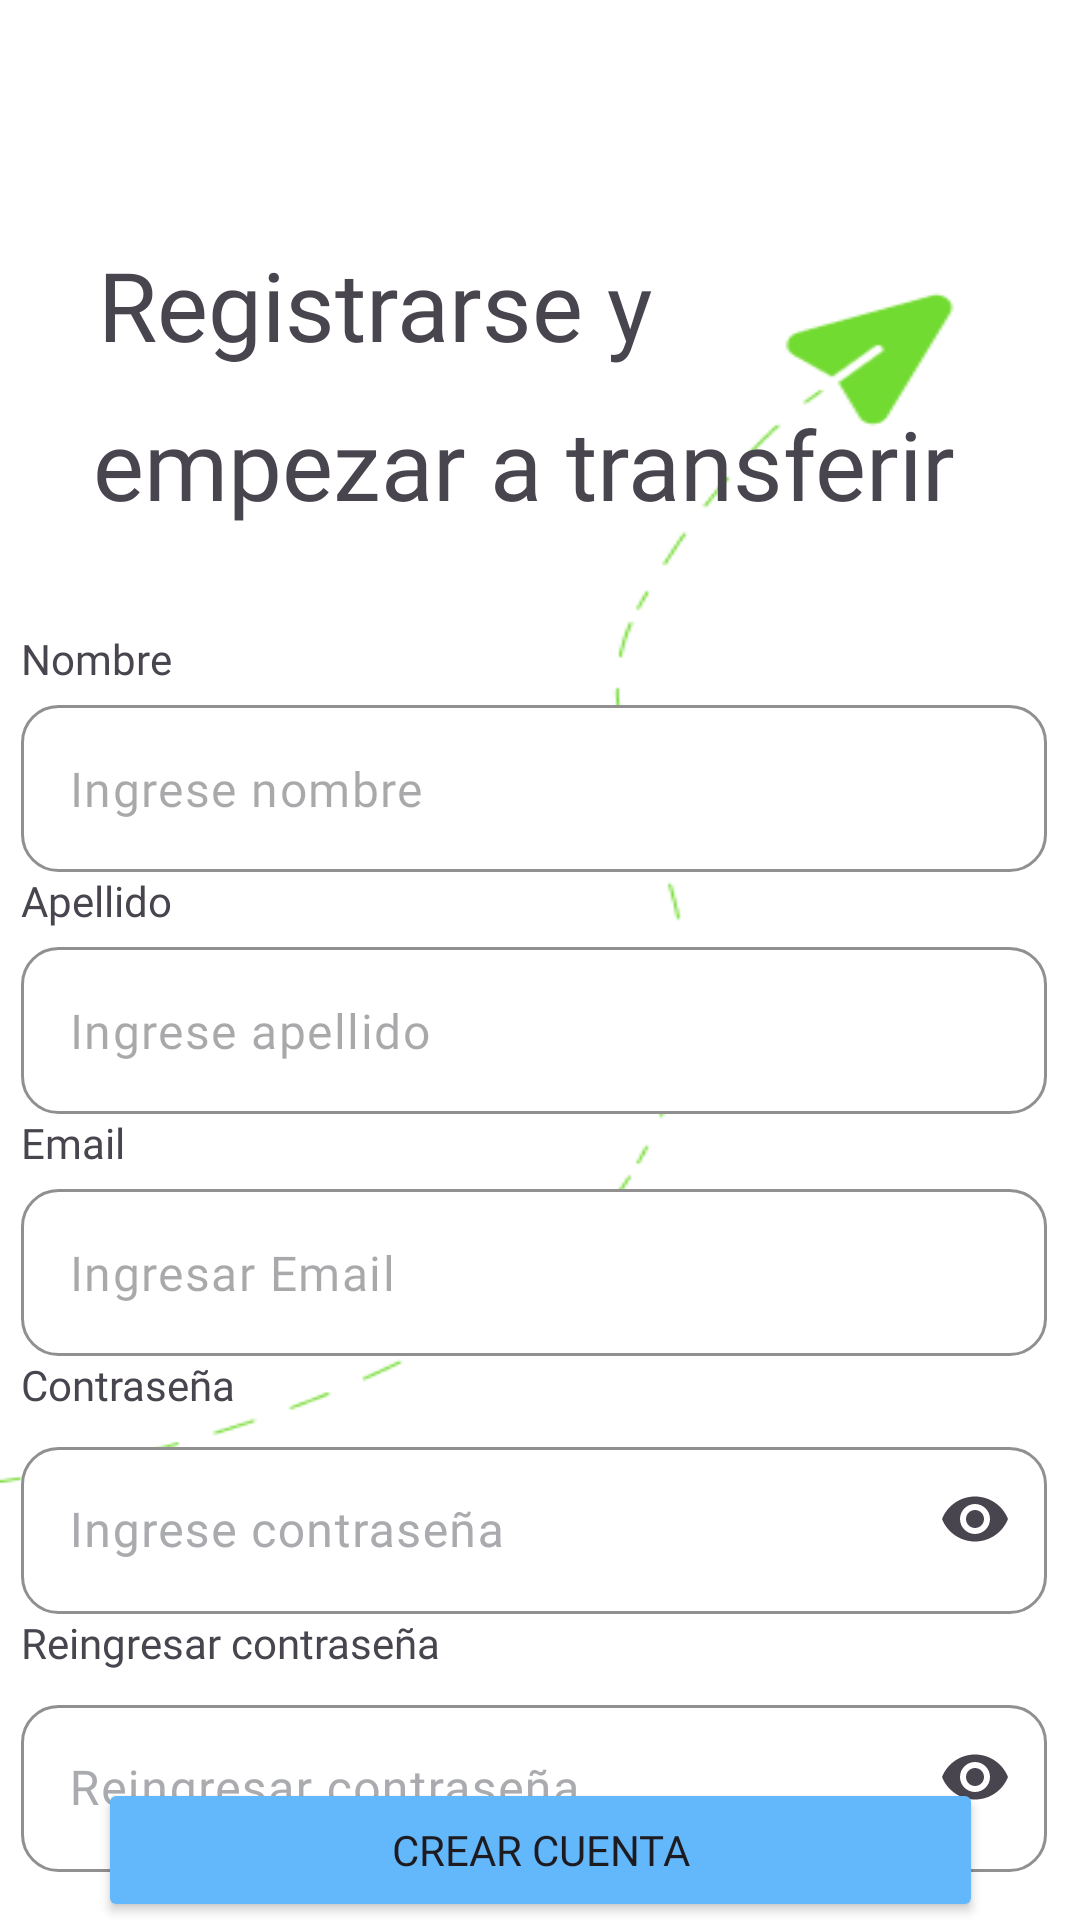

Reconstruct the res/layout file that produces this screen, plus the resources it refers to.
<!-- AndroidManifest.xml: application theme Theme.AlkeWalletEvalacion -->
<!-- res/layout/fragment_signup.xml -->
<?xml version="1.0" encoding="utf-8"?>
<androidx.constraintlayout.widget.ConstraintLayout xmlns:android="http://schemas.android.com/apk/res/android"
    xmlns:app="http://schemas.android.com/apk/res-auto"
    xmlns:tools="http://schemas.android.com/tools"
    android:layout_width="match_parent"
    android:layout_height="match_parent"
    android:background="@drawable/fondologinpage"
    tools:context=".presentation.view.SignupFragment">

    <TextView
        android:id="@+id/textView5"
        android:layout_width="wrap_content"
        android:layout_height="wrap_content"
        android:layout_marginStart="30dp"
        android:layout_marginTop="80dp"
        android:layout_marginEnd="30dp"
        android:fontFamily="@font/jua"
        android:text="Registrarse y"
        android:textSize="32sp"
        app:layout_constraintBottom_toTopOf="@+id/textView6"
        app:layout_constraintEnd_toEndOf="parent"
        app:layout_constraintHorizontal_bias="0.024"
        app:layout_constraintStart_toStartOf="parent"
        app:layout_constraintTop_toTopOf="parent" />

    <TextView
        android:id="@+id/textView6"
        android:layout_width="wrap_content"
        android:layout_height="wrap_content"
        android:layout_marginStart="30dp"
        android:layout_marginTop="10dp"
        android:layout_marginEnd="30dp"
        android:layout_marginBottom="8dp"
        android:fontFamily="@font/jua"
        android:text="empezar a transferir"
        android:textSize="32sp"
        app:layout_constraintBottom_toTopOf="@+id/linearLayout2"
        app:layout_constraintEnd_toEndOf="parent"
        app:layout_constraintHorizontal_bias="0.074"
        app:layout_constraintStart_toStartOf="parent"
        app:layout_constraintTop_toBottomOf="@+id/textView5" />

    <LinearLayout
        android:id="@+id/linearLayout2"
        android:layout_width="407dp"
        android:layout_height="432dp"
        android:layout_marginTop="34dp"
        android:orientation="vertical"
        app:layout_constraintEnd_toEndOf="parent"
        app:layout_constraintStart_toStartOf="parent"
        app:layout_constraintTop_toBottomOf="@+id/textView6">

        <TextView
            android:id="@+id/textView7"
            android:layout_width="match_parent"
            android:layout_height="wrap_content"
            android:layout_marginStart="30dp"
            android:layout_marginEnd="30dp"
            android:layout_marginBottom="6dp"
            android:fontFamily="@font/jua"
            android:text="Nombre" />

        <EditText
            android:id="@+id/ingresarNombreTxt"
            style="@style/Widget.Material3.AutoCompleteTextView.OutlinedBox"
            android:layout_width="342dp"
            android:layout_height="wrap_content"
            android:layout_marginStart="30dp"
            android:layout_marginEnd="30dp"
            android:background="@drawable/edit_text_border"
            android:ems="10"
            android:fontFamily="@font/jua"
            android:hint="Ingrese nombre"
            android:inputType="text"
            android:textAlignment="gravity" />

        <TextView
            android:id="@+id/textView8"
            android:layout_width="match_parent"
            android:layout_height="wrap_content"
            android:layout_marginStart="30dp"
            android:layout_marginEnd="30dp"
            android:layout_marginBottom="6dp"
            android:fontFamily="@font/jua"
            android:text="Apellido" />

        <EditText
            android:id="@+id/ingresarApellidoTxt"
            style="@style/Widget.Material3.AutoCompleteTextView.OutlinedBox"
            android:layout_width="342dp"
            android:layout_height="wrap_content"
            android:layout_marginStart="30dp"
            android:layout_marginEnd="30dp"
            android:background="@drawable/edit_text_border"
            android:ems="10"
            android:fontFamily="@font/jua"
            android:hint="Ingrese apellido"
            android:inputType="text"
            android:textAlignment="gravity" />

        <TextView
            android:id="@+id/textView9"
            android:layout_width="match_parent"
            android:layout_height="wrap_content"
            android:layout_marginStart="30dp"
            android:layout_marginEnd="30dp"
            android:layout_marginBottom="6dp"
            android:fontFamily="@font/jua"
            android:text="Email" />

        <EditText
            android:id="@+id/ingresarEmailTxt"
            style="@style/Widget.Material3.AutoCompleteTextView.OutlinedBox"
            android:layout_width="342dp"
            android:layout_height="wrap_content"
            android:layout_marginStart="30dp"
            android:layout_marginEnd="30dp"
            android:background="@drawable/edit_text_border"
            android:ems="10"
            android:fontFamily="@font/jua"
            android:hint="Ingresar Email"
            android:inputType="text"
            android:textAlignment="gravity" />

        <TextView

            android:layout_width="match_parent"
            android:layout_height="wrap_content"
            android:layout_marginStart="30dp"
            android:layout_marginEnd="30dp"
            android:layout_marginBottom="6dp"
            android:fontFamily="@font/jua"
            android:text="Contraseña" />

        <com.google.android.material.textfield.TextInputLayout
            android:layout_width="match_parent"
            android:layout_height="207dp"
            android:textColorHint="@color/material_dynamic_neutral70"
            app:endIconMode="password_toggle">

            <com.google.android.material.textfield.TextInputEditText
                android:id="@+id/ingresarPassTxt"
                android:layout_width="342dp"
                android:layout_height="wrap_content"
                android:layout_marginStart="30dp"
                android:layout_marginEnd="30dp"
                android:background="@drawable/edit_text_border"
                android:fontFamily="@font/jua"
                android:hint="Ingrese contraseña"
                android:inputType="textPassword" />

            <TextView
                android:id="@+id/textView11"
                android:layout_width="wrap_content"
                android:layout_height="wrap_content"
                android:layout_marginStart="30dp"
                android:layout_marginEnd="30dp"
                android:layout_marginBottom="6dp"
                android:fontFamily="@font/jua"
                android:text="Reingresar contraseña" />

            <com.google.android.material.textfield.TextInputLayout
                android:layout_width="match_parent"
                android:layout_height="wrap_content"
                android:textColorHint="@color/material_dynamic_neutral70"
                app:endIconMode="password_toggle">

                <com.google.android.material.textfield.TextInputEditText
                    android:id="@+id/reingresaPassTxt"
                    android:layout_width="342dp"
                    android:layout_height="wrap_content"
                    android:layout_marginStart="30dp"
                    android:layout_marginEnd="30dp"
                    android:background="@drawable/edit_text_border"
                    android:fontFamily="@font/jua"
                    android:hint="Reingresar contraseña"
                    android:inputType="textPassword" />
            </com.google.android.material.textfield.TextInputLayout>
        </com.google.android.material.textfield.TextInputLayout>
    </LinearLayout>

    <Button
        android:id="@+id/buttonRegistrar"
        android:layout_width="295dp"
        android:layout_height="48dp"
        android:layout_marginStart="83dp"
        android:layout_marginTop="8dp"
        android:layout_marginEnd="83dp"
        android:layout_marginBottom="57dp"
        android:backgroundTint="@color/principal"
        android:fontFamily="@font/jua"
        android:text="Crear cuenta"
        app:cornerRadius="8dp"
        app:layout_constraintBottom_toBottomOf="parent"
        app:layout_constraintEnd_toEndOf="parent"
        app:layout_constraintStart_toStartOf="parent"
        app:layout_constraintTop_toBottomOf="@+id/linearLayout2" />

    <TextView
        android:id="@+id/haciaElLoginTxt"
        android:layout_width="wrap_content"
        android:layout_height="wrap_content"
        android:layout_marginStart="83dp"
        android:layout_marginTop="40dp"
        android:layout_marginEnd="83dp"
        android:layout_marginBottom="95dp"
        android:fontFamily="@font/jua"
        android:text="Ya tienes una cuenta??"
        android:textColor="@color/principal"
        app:layout_constraintBottom_toBottomOf="parent"
        app:layout_constraintEnd_toEndOf="parent"
        app:layout_constraintHorizontal_bias="0.495"
        app:layout_constraintStart_toStartOf="parent"
        app:layout_constraintTop_toBottomOf="@+id/buttonRegistrar"
        app:layout_constraintVertical_bias="0.233" />
</androidx.constraintlayout.widget.ConstraintLayout>
<!-- resources referenced by this layout -->
<resources>
  <color name="principal">#63B8FC</color>
  <!-- drawable edit_text_border (drawable) -->
  <?xml version="1.0" encoding="utf-8"?>
  <shape
      xmlns:android="http://schemas.android.com/apk/res/android"
      android:shape="rectangle">
      <solid
          android:color="@android:color/white"/>
  
      <corners
          android:bottomRightRadius="12dp"
          android:bottomLeftRadius="12dp"
          android:topLeftRadius="12dp"
          android:topRightRadius="12dp"/>
      <stroke
          android:color="#918F8F"
          android:width="1dp"/>
  </shape>
  <!-- drawable fondologinpage: png bitmap (drawable, 6788 bytes) -->
  <style name="Theme.AlkeWalletEvalacion" parent="Base.Theme.AlkeWalletEvalacion" />
  <style name="Base.Theme.AlkeWalletEvalacion" parent="Theme.Material3.DayNight.NoActionBar">
          
          
      </style>
</resources>
